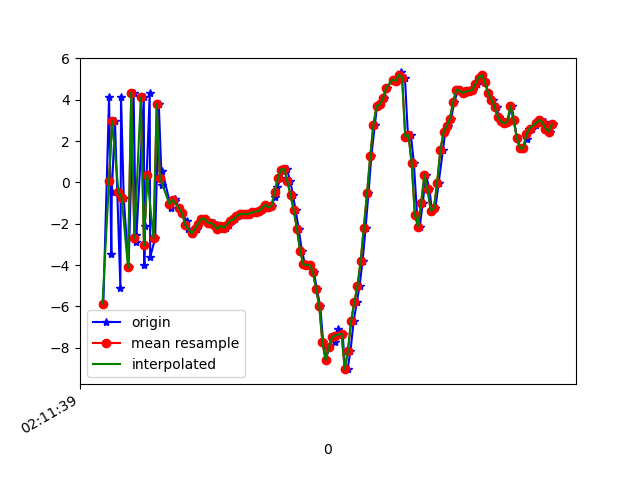

The data file committed next to this chart (first rows):
1617847899285, 543542837333768, -5.8560863, -2.0753171, -1.0988045
1617847899321, 543542856564538, 4.129, 0.03499, -1.821
1617847899335, 543542875795308, -3.442, -1.371, 5.301
1617847899338, 543542895026078, -0.4515, -0.5079, -8.113
1617847899358, 543542914256848, 2.957, -0.01178, 7.647
1617847899392, 543542933487618, -5.089, -1.496, -4.257
1617847899396, 543542952718388, 4.146, 0.5325, -3.503
1617847899413, 543542971949158, -0.7412, -0.6886, 6.9
1617847899443, 543542991179928, -4.11, -0.8203, -7.974
1617847899475, 543543010410698, 4.351, 0.6103, 0.814
1617847899489, 543543029641468, -2.87, -1.091, 5.252
1617847899493, 543543048872238, -2.539, -0.9854, -8.569
1617847899539, 543543068103008, 4.112, 0.6643, 2.722
1617847899542, 543543087333778, -3.972, -1.123, 3.67
1617847899545, 543543106564548, -2.121, -0.2874, -9.095
1617847899576, 543543125795318, 4.304, 1.446, 2.529
1617847899579, 543543145026088, -3.621, -0.6981, 4.745
1617847899610, 543543164256858, -2.705, -0.6059, -7.682
1617847899633, 543543183487628, 3.785, 1.119, 2.177
1617847899652, 543543202718398, -0.1285, 0.3899, 6.043
1617847899655, 543543221949168, 0.5721, 0.4059, 2.949
1617847899710, 543543241179938, -1.233, -0.8512, 1.226
1617847899712, 543543260410708, -0.8602, -0.7962, 1.743
1617847899733, 543543279641478, -0.7875, -0.1331, 1.55
1617847899737, 543543298872248, -0.8769, -0.4962, 1.701
1617847899760, 543543318103018, -1.246, -1.361, 2.181
1617847899780, 543543337333788, -1.498, -1.573, 1.893
1617847899808, 543543356564558, -1.889, -1.66, 1.575
1617847899814, 543543375795328, -2.248, -1.859, 1.593
1617847899842, 543543395026098, -2.476, -1.466, 1.132
1617847899846, 543543414256868, -2.462, -0.6395, 0.3722
1617847899875, 543543433487638, -2.255, -0.09117, -0.2515
1617847899888, 543543452718408, -2.01, 0.09495, -0.4586
1617847899903, 543543471949178, -1.758, -0.1671, -0.4177
1617847899923, 543543491179948, -1.748, -0.7178, -0.3697
1617847899941, 543543510410718, -1.942, -0.8259, -0.4538
1617847899960, 543543529641488, -1.966, -0.9414, -0.4729
1617847899978, 543543548872258, -1.96, -1.062, -0.3215
1617847899998, 543543568103028, -2.066, -1.33, 0.1028
1617847900016, 543543587333798, -2.258, -1.761, 0.531
1617847900035, 543543606564568, -2.095, -2.182, 0.2272
1617847900056, 543543625795338, -2.19, -1.106, 0.09807
1617847900074, 543543645026108, -2.044, -0.5309, -0.1492
1617847900092, 543543664256878, -1.848, -0.2924, -0.03242
1617847900111, 543543683487648, -1.791, 0.09495, -0.2417
1617847900132, 543543702718418, -1.637, 0.3486, -0.534
1617847900155, 543543721949188, -1.538, 0.368, -0.6265
1617847900173, 543543741179958, -1.52, 0.4386, -0.5026
1617847900187, 543543760410728, -1.533, 0.6482, -0.6632
1617847900208, 543543779761549, -1.504, 0.6947, -0.6078
1617847900227, 543543798992319, -1.453, 0.3486, -0.2471
1617847900246, 543543818223089, -1.413, 0.3285, -0.04705
1617847900265, 543543837453859, -1.384, 0.497, -0.2368
1617847900282, 543543856684629, -1.266, 0.3388, -0.2399
1617847900300, 543543875915399, -1.083, -0.0668, 0.2633
1617847900321, 543543895146169, -1.2, -0.2627, 0.5963
1617847900341, 543543914376939, -1.141, -0.2728, 0.7476
1617847900361, 543543933607709, -0.7103, -0.7112, 1.058
1617847900378, 543543952838479, -0.1968, -1.596, 1.54
1617847900398, 543543972069249, 0.192, -1.781, 1.775
1617847900417, 543543991300019, 0.6244, -0.845, 0.9069
... 88 more rows
